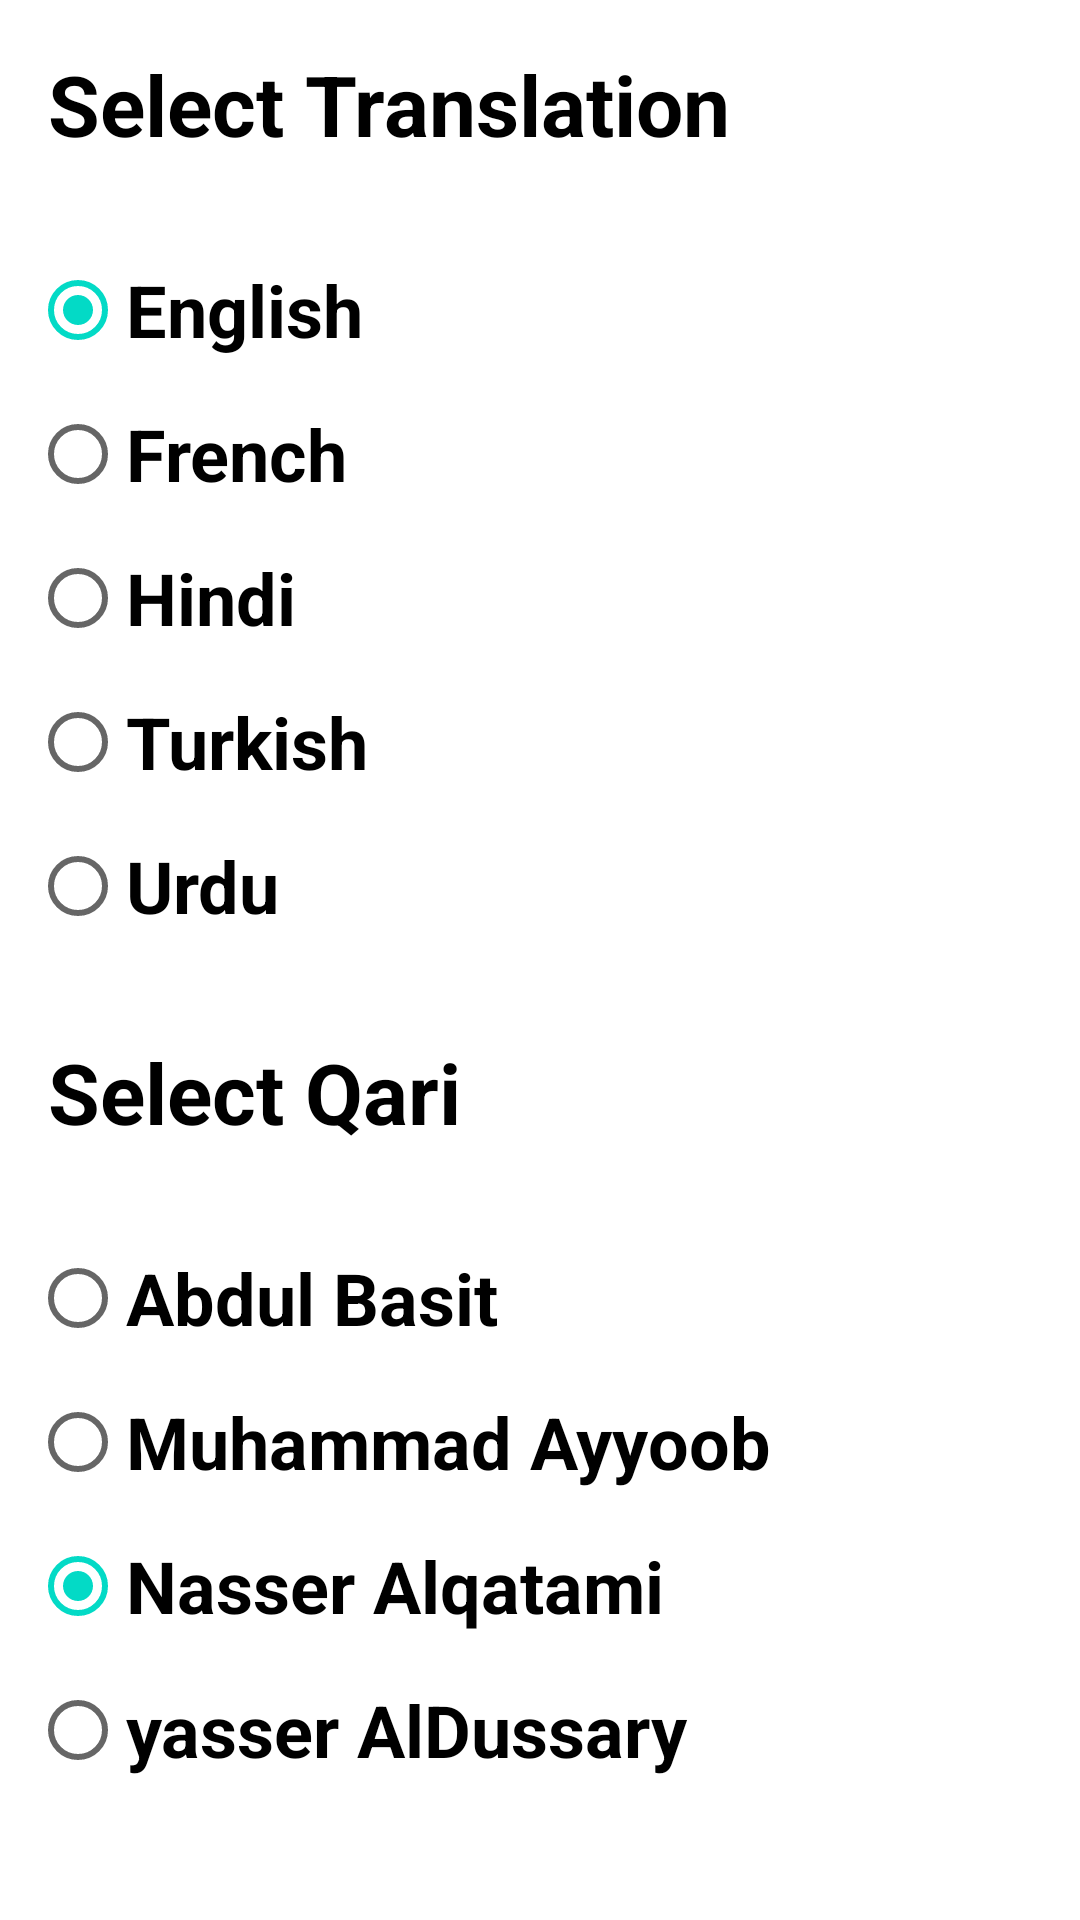

Write the Android layout XML for this screen, with the resource values it uses.
<!-- AndroidManifest.xml: application theme Theme.Quran -->
<!-- res/layout/bottom_sheet_layout.xml -->
<?xml version="1.0" encoding="utf-8"?>
<LinearLayout xmlns:android="http://schemas.android.com/apk/res/android"
    android:id="@+id/sheetContainer"
    android:layout_width="match_parent"
    android:layout_height="wrap_content"
    android:background="@drawable/sheet_bg"
    android:orientation="vertical">

    <TextView
        android:layout_width="wrap_content"
        android:layout_height="wrap_content"
        android:padding="16dp"
        android:text="Select Translation"
        android:textColor="@color/black"
        android:textSize="28sp"
        android:textStyle="bold" />

    <RadioGroup
        android:id="@+id/translation_group"
        android:layout_width="wrap_content"
        android:layout_height="wrap_content"
        android:layout_margin="10dp">

        <RadioButton
            android:id="@+id/english_RB"
            android:layout_width="wrap_content"
            android:layout_height="wrap_content"
            android:checked="true"
            android:text="English"
            android:textSize="24sp"
            android:textStyle="bold" />

        <RadioButton
            android:id="@+id/french_RB"
            android:layout_width="wrap_content"
            android:layout_height="wrap_content"
            android:text="French"
            android:textSize="24sp"
            android:textStyle="bold" />

        <RadioButton
            android:id="@+id/hindi_RB"
            android:layout_width="wrap_content"
            android:layout_height="wrap_content"
            android:text="Hindi"
            android:textSize="24sp"
            android:textStyle="bold" />

        <RadioButton
            android:id="@+id/turkish_RB"
            android:layout_width="wrap_content"
            android:layout_height="wrap_content"
            android:text="Turkish"
            android:textSize="24sp"
            android:textStyle="bold" />

        <RadioButton
            android:id="@+id/urdu_RB"
            android:layout_width="wrap_content"
            android:layout_height="wrap_content"
            android:text="Urdu"
            android:textSize="24sp"
            android:textStyle="bold" />

    </RadioGroup>

    <TextView
        android:layout_width="wrap_content"
        android:layout_height="wrap_content"
        android:padding="16dp"
        android:text="Select Qari"
        android:textColor="@color/black"
        android:textSize="28sp"
        android:textStyle="bold" />

    <RadioGroup
        android:id="@+id/audio_group"
        android:layout_width="wrap_content"
        android:layout_height="wrap_content"
        android:layout_margin="10dp">

        <RadioButton
            android:id="@+id/abdul_basit"
            android:layout_width="wrap_content"
            android:layout_height="wrap_content"
            android:text="Abdul Basit"
            android:textSize="24sp"
            android:textStyle="bold" />

        <RadioButton
            android:id="@+id/muhammad_ayyoob"
            android:layout_width="wrap_content"
            android:layout_height="wrap_content"
            android:text="Muhammad Ayyoob"
            android:textSize="24sp"
            android:textStyle="bold" />

        <RadioButton
            android:id="@+id/nasser_alqatami"
            android:layout_width="wrap_content"
            android:layout_height="wrap_content"
            android:checked="true"
            android:text="Nasser Alqatami"
            android:textSize="24sp"
            android:textStyle="bold" />

        <RadioButton
            android:id="@+id/yasser_addussary"
            android:layout_width="wrap_content"
            android:layout_height="wrap_content"
            android:text="yasser AlDussary"
            android:textSize="24sp"
            android:textStyle="bold" />

    </RadioGroup>

    <Button
        android:id="@+id/save_settings_button"
        android:layout_width="match_parent"
        android:layout_height="wrap_content"
        android:layout_margin="20dp"
        android:background="@drawable/curved_button"
        android:text="Save"
        android:textColor="@color/white"
        android:textSize="24sp"
        android:textStyle="bold" />
</LinearLayout>
<!-- resources referenced by this layout -->
<resources>
  <!-- drawable curved_button (drawable) -->
  <?xml version="1.0" encoding="utf-8"?>
  <selector xmlns:android="http://schemas.android.com/apk/res/android">
      <item android:state_pressed="true">
          <shape android:shape="rectangle">
              <corners android:radius="20dp" />
              <solid android:color="#802DE6" />
              <stroke android:width="3dp" android:color="#9A58EB" />
          </shape>
      </item>
      <item android:state_pressed="false">
          <shape android:shape="rectangle">
              <corners android:radius="20dp" />
              <solid android:color="#9A58EB" />
              <stroke android:width="3dp" android:color="#350C67" />
          </shape>
      </item>
  </selector>
  <!-- drawable sheet_bg (drawable) -->
  <?xml version="1.0" encoding="utf-8"?>
  <shape
      xmlns:android="http://schemas.android.com/apk/res/android"
      android:shape="rectangle">
      <solid android:color="@color/white"/>
      <corners
          android:topLeftRadius="32dp"
          android:topRightRadius="32dp"/>
  </shape>
  <style name="Theme.Quran" parent="Theme.MaterialComponents.DayNight.DarkActionBar">
          
          <item name="colorPrimary">#9A58EB</item>
          <item name="android:statusBarColor">#6317C1</item>
          
      </style>
  <!-- not gathered from this repository: default colours our renderer supplied (Android Studio template values) -->
  <color name="black">#FF000000</color>
  <color name="white">#FFFFFFFF</color>
</resources>
